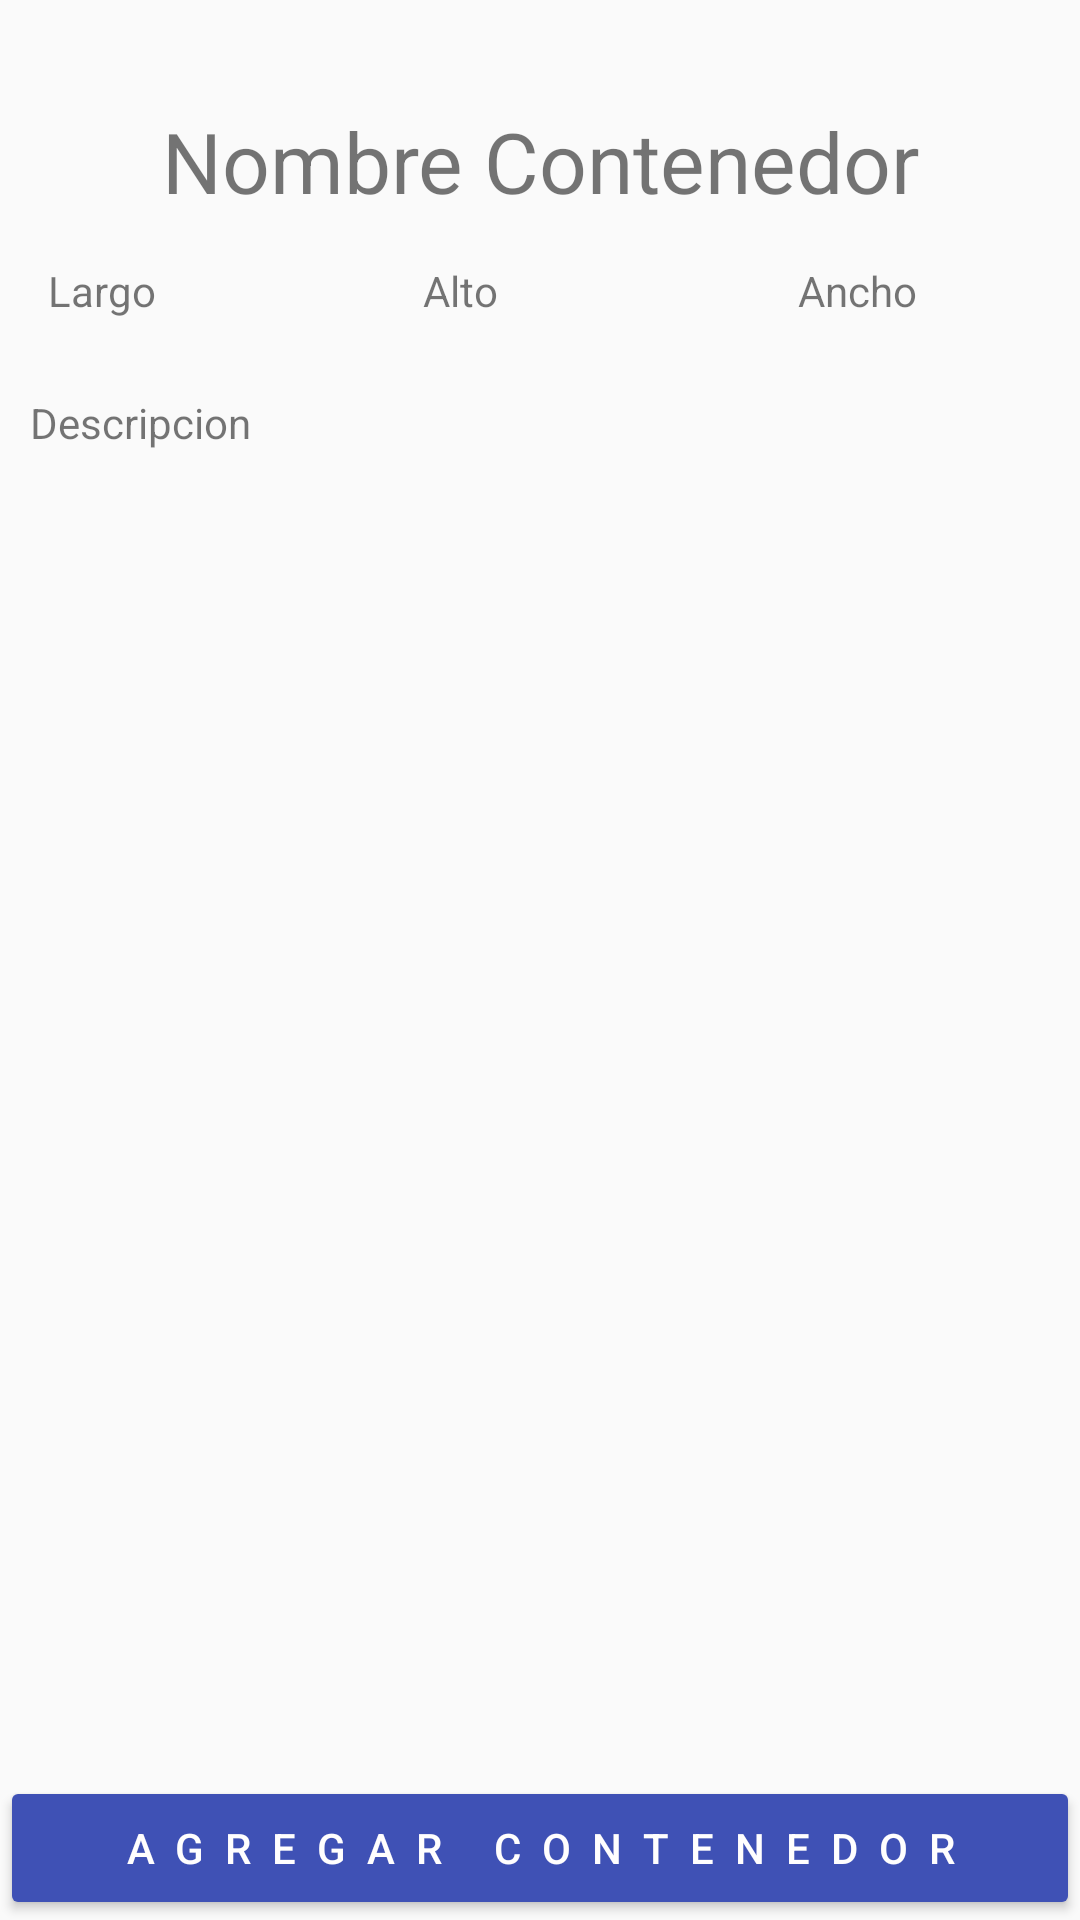

Android layout source for this screen:
<!-- AndroidManifest.xml: application theme AppTheme -->
<!-- res/layout/activity_contenedor.xml -->
<?xml version="1.0" encoding="utf-8"?>
<RelativeLayout xmlns:android="http://schemas.android.com/apk/res/android"
    xmlns:app="http://schemas.android.com/apk/res-auto"
    xmlns:tools="http://schemas.android.com/tools"
    android:layout_width="match_parent"
    android:layout_height="match_parent"
    tools:context="com.example.hobo.inventarios.viewContenedor.Contenedor">

    <TextView
        android:id="@+id/tvNameContenedor"
        android:layout_width="match_parent"
        android:layout_height="wrap_content"
        android:text="@string/nombre_contenedor"
        android:layout_marginTop="@dimen/margin_top_name"
        android:textAlignment="center"
        android:textSize="@dimen/text_name_size"/>

    <TextView
        android:id="@+id/tvLargo"
        android:layout_width="@dimen/cont_width_size_et"
        android:layout_height="wrap_content"
        android:text="@string/largo"
        android:layout_below="@id/tvNameContenedor"
        android:layout_marginRight="@dimen/space_between_dimensions"
        android:layout_marginEnd="@dimen/space_between_dimensions"
        android:layout_marginTop="@dimen/margin_between_data"
        android:layout_marginLeft="@dimen/activity_horizontal_margin"
        android:layout_marginStart="@dimen/activity_horizontal_margin" />

    <TextView
        android:id="@+id/tvAlto"
        android:layout_width="@dimen/cont_width_size_et"
        android:layout_height="wrap_content"
        android:text="@string/alto"
        android:layout_below="@id/tvNameContenedor"
        android:layout_marginRight="@dimen/space_between_dimensions"
        android:layout_marginEnd="@dimen/space_between_dimensions"
        android:layout_marginTop="@dimen/margin_between_data"
        android:layout_toRightOf="@+id/tvLargo"
        android:layout_toEndOf="@+id/tvLargo" />

    <TextView
        android:id="@+id/tvAncho"
        android:layout_width="@dimen/cont_width_size_et"
        android:layout_height="wrap_content"
        android:text="@string/ancho"
        android:layout_below="@id/tvNameContenedor"
        android:layout_marginRight="@dimen/space_between_dimensions"
        android:layout_marginEnd="@dimen/space_between_dimensions"
        android:layout_marginTop="@dimen/margin_between_data"
        android:layout_toRightOf="@+id/tvAlto"
        android:layout_toEndOf="@+id/tvAlto" />

    <TextView
        android:id="@+id/tvDescriptionContenedor"
        android:layout_width="match_parent"
        android:layout_height="wrap_content"
        android:layout_below="@+id/tvLargo"
        android:text="@string/descripcion"
        android:padding="@dimen/padding_views"
        android:layout_marginTop="@dimen/margin_between_data"/>

    <android.support.v7.widget.RecyclerView
        android:id="@+id/rvContenedoresInternos"
        android:layout_width="match_parent"
        android:layout_height="wrap_content"
        android:layout_marginTop="@dimen/margin_between_data"
        android:layout_below="@+id/tvDescriptionContenedor"
        android:layout_above="@+id/btnAgregarIContenedor">

    </android.support.v7.widget.RecyclerView>

    <Button
        android:id="@+id/btnAgregarIContenedor"
        android:layout_width="match_parent"
        android:layout_height="wrap_content"
        android:text="@string/agregar_contenedor"
        android:letterSpacing=".5"
        android:layout_alignParentBottom="true"
        android:theme="@style/MyButtonRaised"
        android:onClick="openCrearIContenedor"/>

</RelativeLayout>
<!-- resources referenced by this layout -->
<resources>
  <dimen name="activity_horizontal_margin">16dp</dimen>
  <dimen name="cont_width_size_et">90dp</dimen>
  <dimen name="margin_between_data">15dp</dimen>
  <dimen name="margin_top_name">35dp</dimen>
  <dimen name="padding_views">10dp</dimen>
  <dimen name="space_between_dimensions">35dp</dimen>
  <dimen name="text_name_size">28sp</dimen>
  <string name="agregar_contenedor">Agregar Contenedor</string>
  <string name="alto">Alto</string>
  <string name="ancho">Ancho</string>
  <string name="descripcion">Descripcion</string>
  <string name="largo">Largo</string>
  <string name="nombre_contenedor">Nombre Contenedor</string>
  <style name="MyButtonRaised" parent="Theme.AppCompat.Light">
          <item name="colorButtonNormal">@color/colorPrimary</item>
          <item name="colorControlHighlight">@color/colorButtonText</item>
          <item name="android:textColor">@color/colorButtonText</item>
      </style>
  <style name="AppTheme" parent="Theme.AppCompat.Light">
          
          <item name="colorPrimary">@color/colorPrimary</item>
          <item name="colorPrimaryDark">@color/colorPrimaryDark</item>
          <item name="colorAccent">@color/colorAccent</item>
      </style>
  <color name="colorPrimary">#3F51B5</color>
  <color name="colorButtonText">#FFFEFE</color>
  <color name="colorPrimaryDark">#303F9F</color>
  <color name="colorAccent">#FF4081</color>
</resources>
